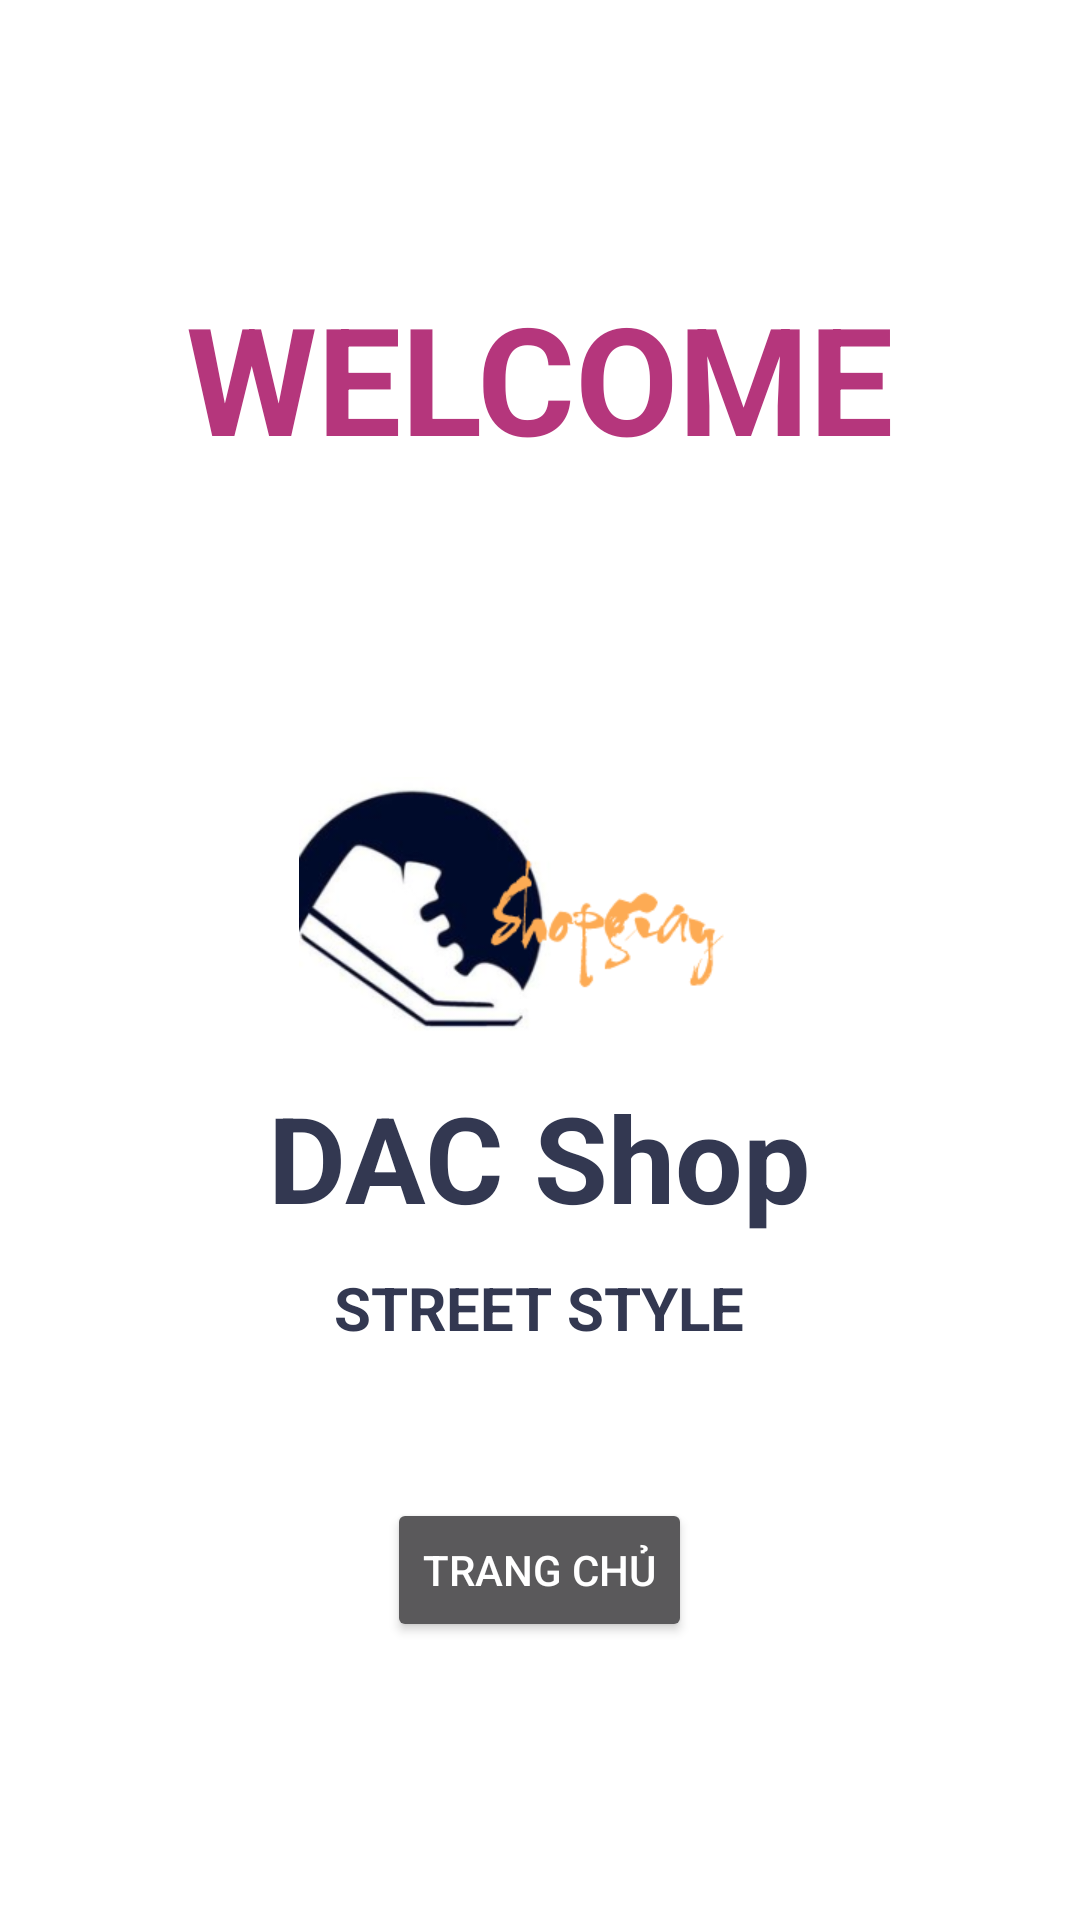

Reconstruct the res/layout file that produces this screen, plus the resources it refers to.
<!-- AndroidManifest.xml: application theme Theme.Design.NoActionBar -->
<!-- res/layout/activity_main.xml -->
<?xml version="1.0" encoding="utf-8"?>
<LinearLayout xmlns:android="http://schemas.android.com/apk/res/android"
    xmlns:app="http://schemas.android.com/apk/res-auto"
    xmlns:tools="http://schemas.android.com/tools"
    android:layout_width="match_parent"
    android:layout_height="match_parent"
    android:orientation="vertical"
    android:gravity="center"
    android:padding="16dp"
    android:background="@color/white"
    tools:context=".MainActivity">

    <TextView
        android:layout_width="wrap_content"
        android:layout_height="wrap_content"
        android:text="WELCOME"
        android:textColor="#B5367C"
        android:textSize="50dp"
        android:textStyle="bold" />
    <LinearLayout
        android:layout_width="wrap_content"
        android:layout_height="wrap_content"
        android:gravity="center"
        android:orientation="vertical"
        android:layout_marginTop="100dp">
        <ImageView
            android:id="@+id/img"
            android:layout_width="wrap_content"
            android:layout_height="wrap_content"
            android:src="@mipmap/ic_banner"
            />
        <TextView
            android:layout_width="wrap_content"
            android:layout_height="wrap_content"
            android:text="DAC Shop"
            android:textSize="40dp"
            android:textStyle="bold"
            android:textColor="#333851"
            android:paddingTop="10dp"
            />
        <TextView
            android:layout_width="wrap_content"
            android:layout_height="wrap_content"
            android:text="STREET STYLE"
            android:textSize="20dp"
            android:textStyle="bold"
            android:textColor="#333851"
            android:paddingTop="10dp"
            />
    </LinearLayout>
    <LinearLayout
        android:layout_width="wrap_content"
        android:layout_height="wrap_content"
        android:paddingTop="50dp">

        <Button
            android:id="@+id/main"
            android:layout_width="wrap_content"
            android:layout_height="wrap_content"
            android:text="Trang chủ"
            android:gravity="center"
            />
            />
    </LinearLayout>


</LinearLayout>
<!-- resources referenced by this layout -->
<resources>
  <!-- mipmap ic_banner: png bitmap (mipmap-xhdpi, 33258 bytes) -->
  <!-- not gathered from this repository: default colours our renderer supplied (Android Studio template values) -->
  <color name="white">#FFFFFFFF</color>
</resources>
